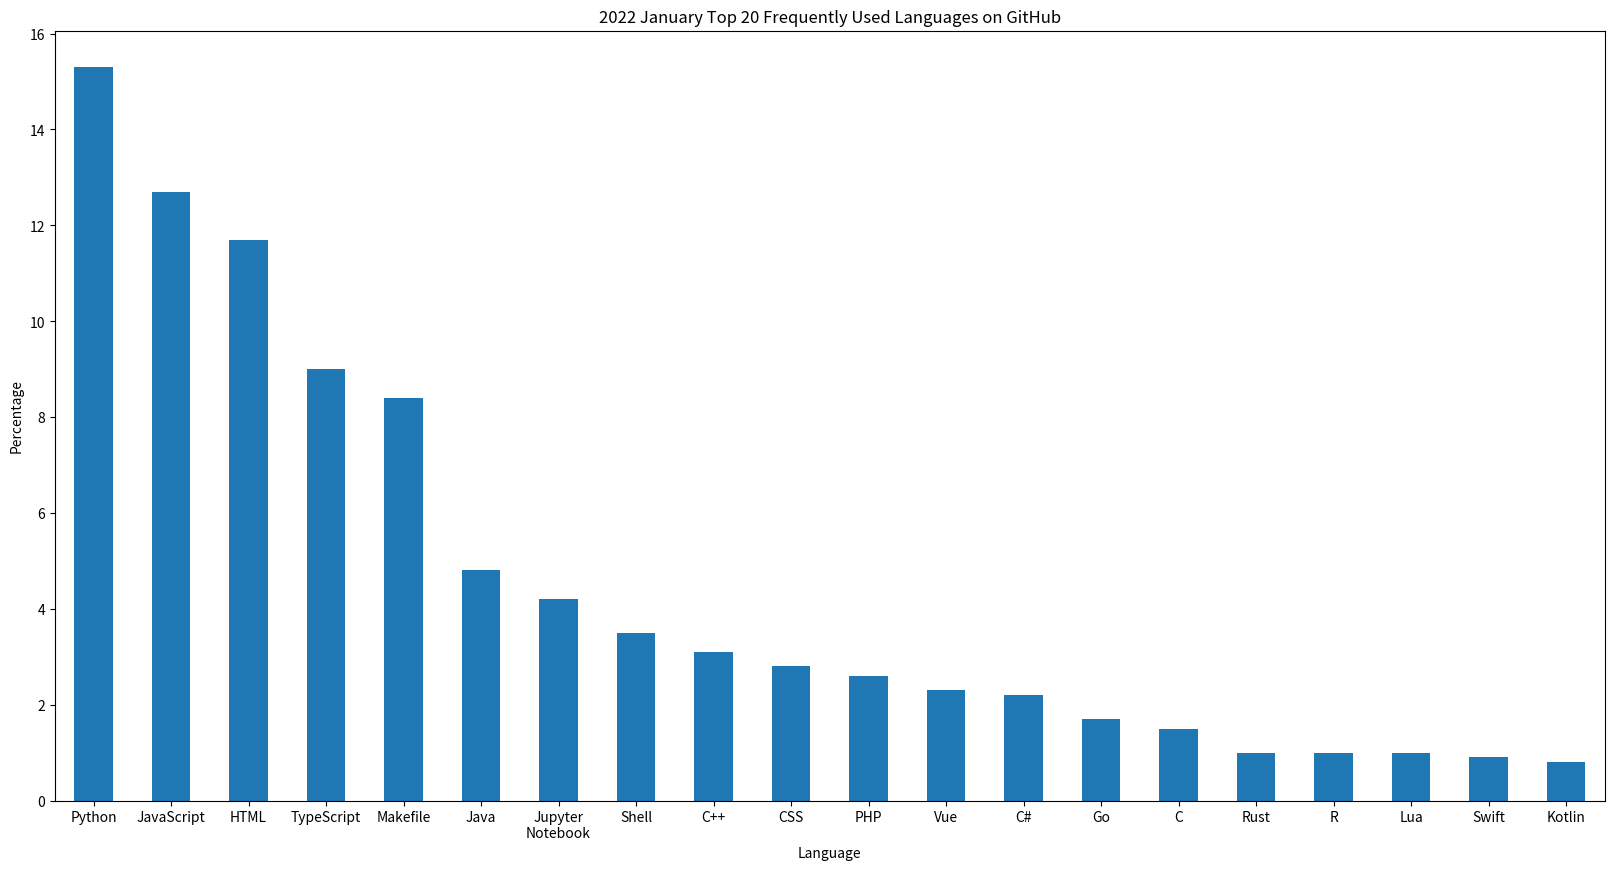

Data behind this chart, as committed beside it:
, January
Python, 15.3
JavaScript, 12.7
HTML, 11.7
TypeScript, 9.0
Makefile, 8.4
Java, 4.8
Jupyter Notebook, 4.2
Shell, 3.5
C++, 3.1
CSS, 2.8
PHP, 2.6
Vue, 2.3
C#, 2.2
Go, 1.7
C, 1.5
Rust, 1.0
R, 1.0
Lua, 1.0
Swift, 0.9
Kotlin, 0.8
